2-way image classification set "VSVCabelControl.v1i.clip" from GitHub (MrJacob252/VSV_cable_control); label vocabulary: fail, pass.

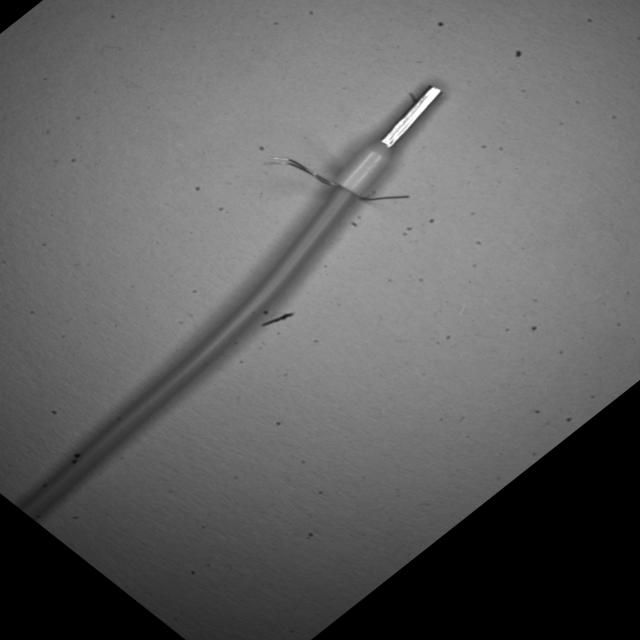
Label: fail

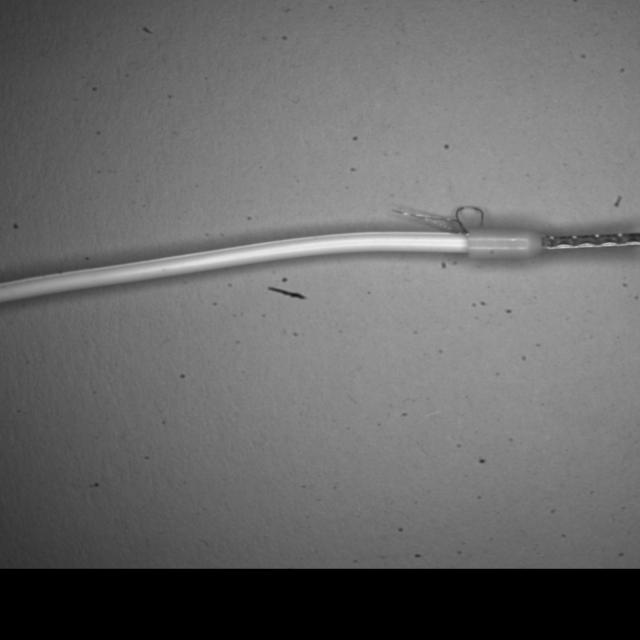
Label: fail

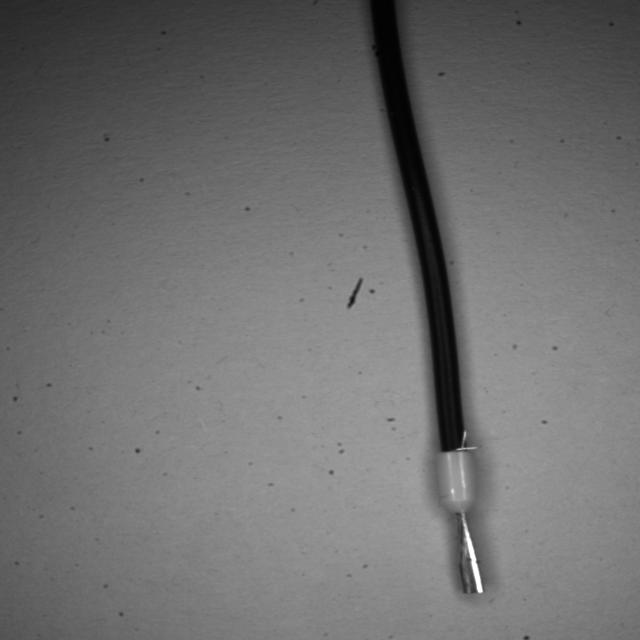
Label: fail

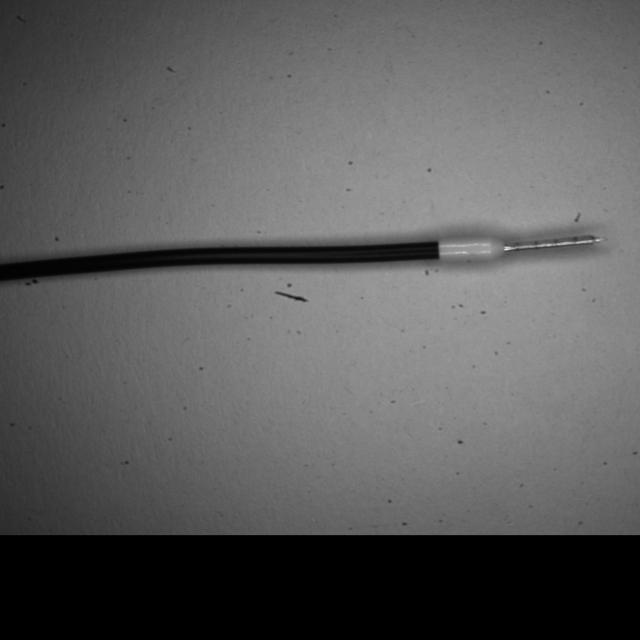
Label: pass

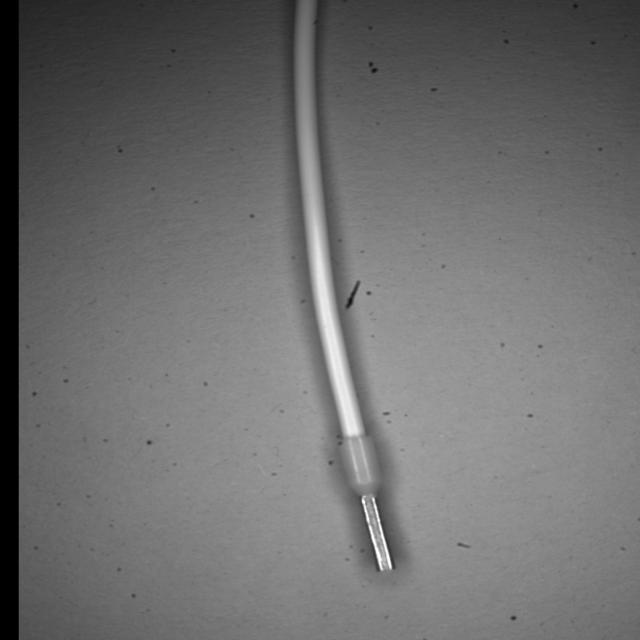
Label: pass

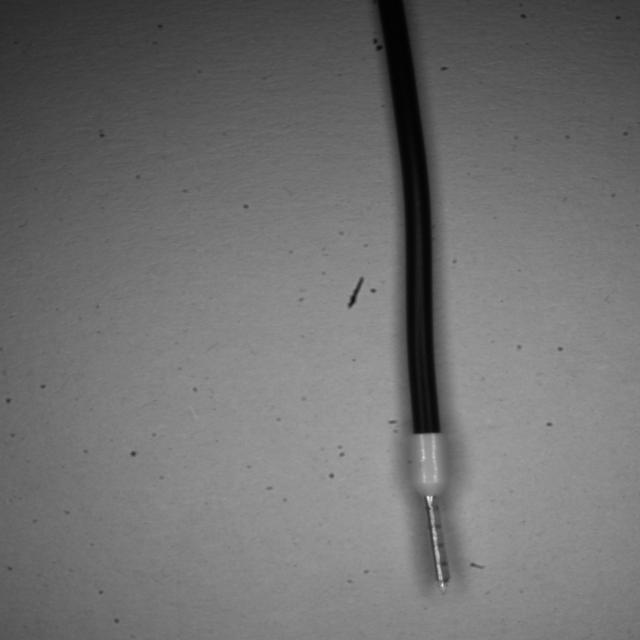
Label: pass
